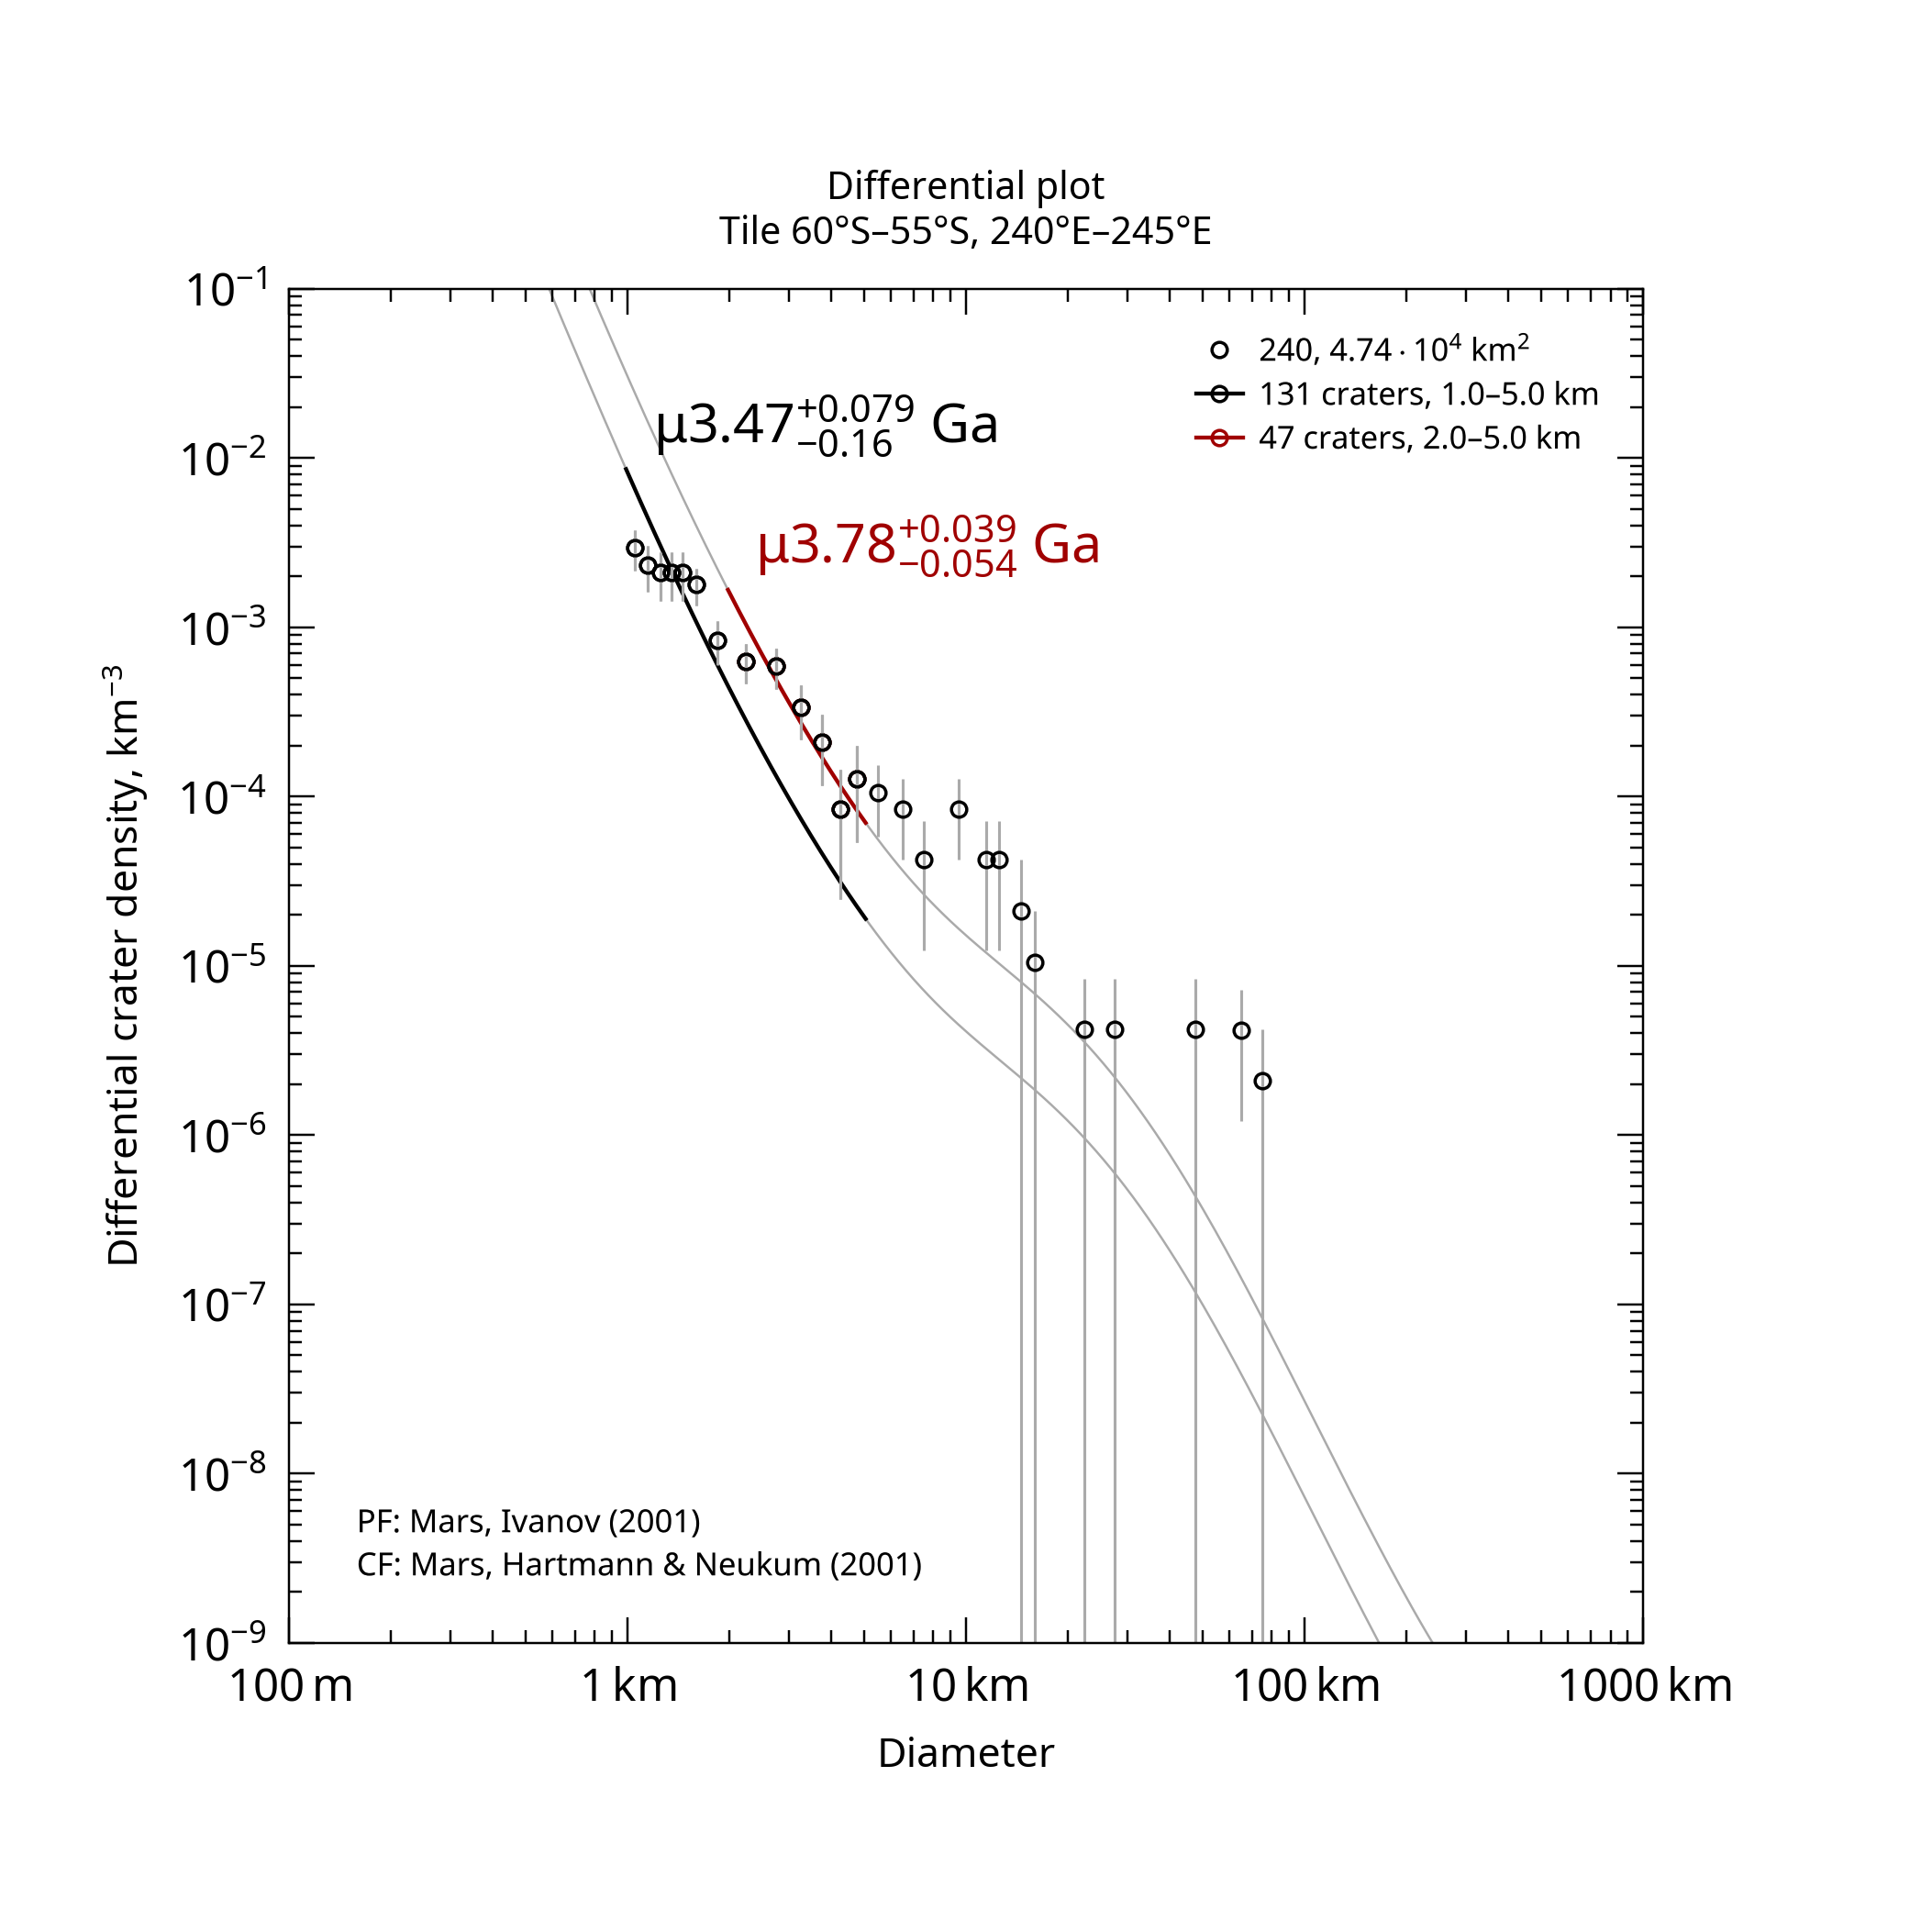

Source data for this figure (header and first rows):
, , , , , , , , , , , , , , , , , , , , Formatted values [paste MathML into Word…
, , , , , , , , , , , , , , , , , , , , , MathML, , Latex
Name, Area, Binning, d_min, d_max, Method, Resurf, N, N_event, Age, Age-, Age+, a0, a0-, a0+, N(1), N(1)-, N(1)+, Source, , Range, Age, N(1), Age
240, 47379, pseudo-log, 1, 5, d-fit, 0, 131.0, 131, 3.47, 3.3, 3.55, -2.591, -2.723, -2.489, 2.57e-03, 1.89e-03, 3.24e-03, tiles_scc/tile_lat-60_lon+240.scc, , 1.0–5.0 km, <math xmlns="http://www.w3.org/1998/Math…, <math xmlns="http://www.w3.org/1998/Math…, $\mu3.47^{+0.079}_{-0.16}$ Ga
240, 47379, pseudo-log, 2, 5, d-fit, 0, 47.0, 47, 3.78, 3.73, 3.82, -2.023, -2.151, -1.925, 9.48e-03, 7.06e-03, 1.19e-02, tiles_scc/tile_lat-60_lon+240.scc, , 2.0–5.0 km, <math xmlns="http://www.w3.org/1998/Math…, <math xmlns="http://www.w3.org/1998/Math…, $\mu3.78^{+0.039}_{-0.054}$ Ga
